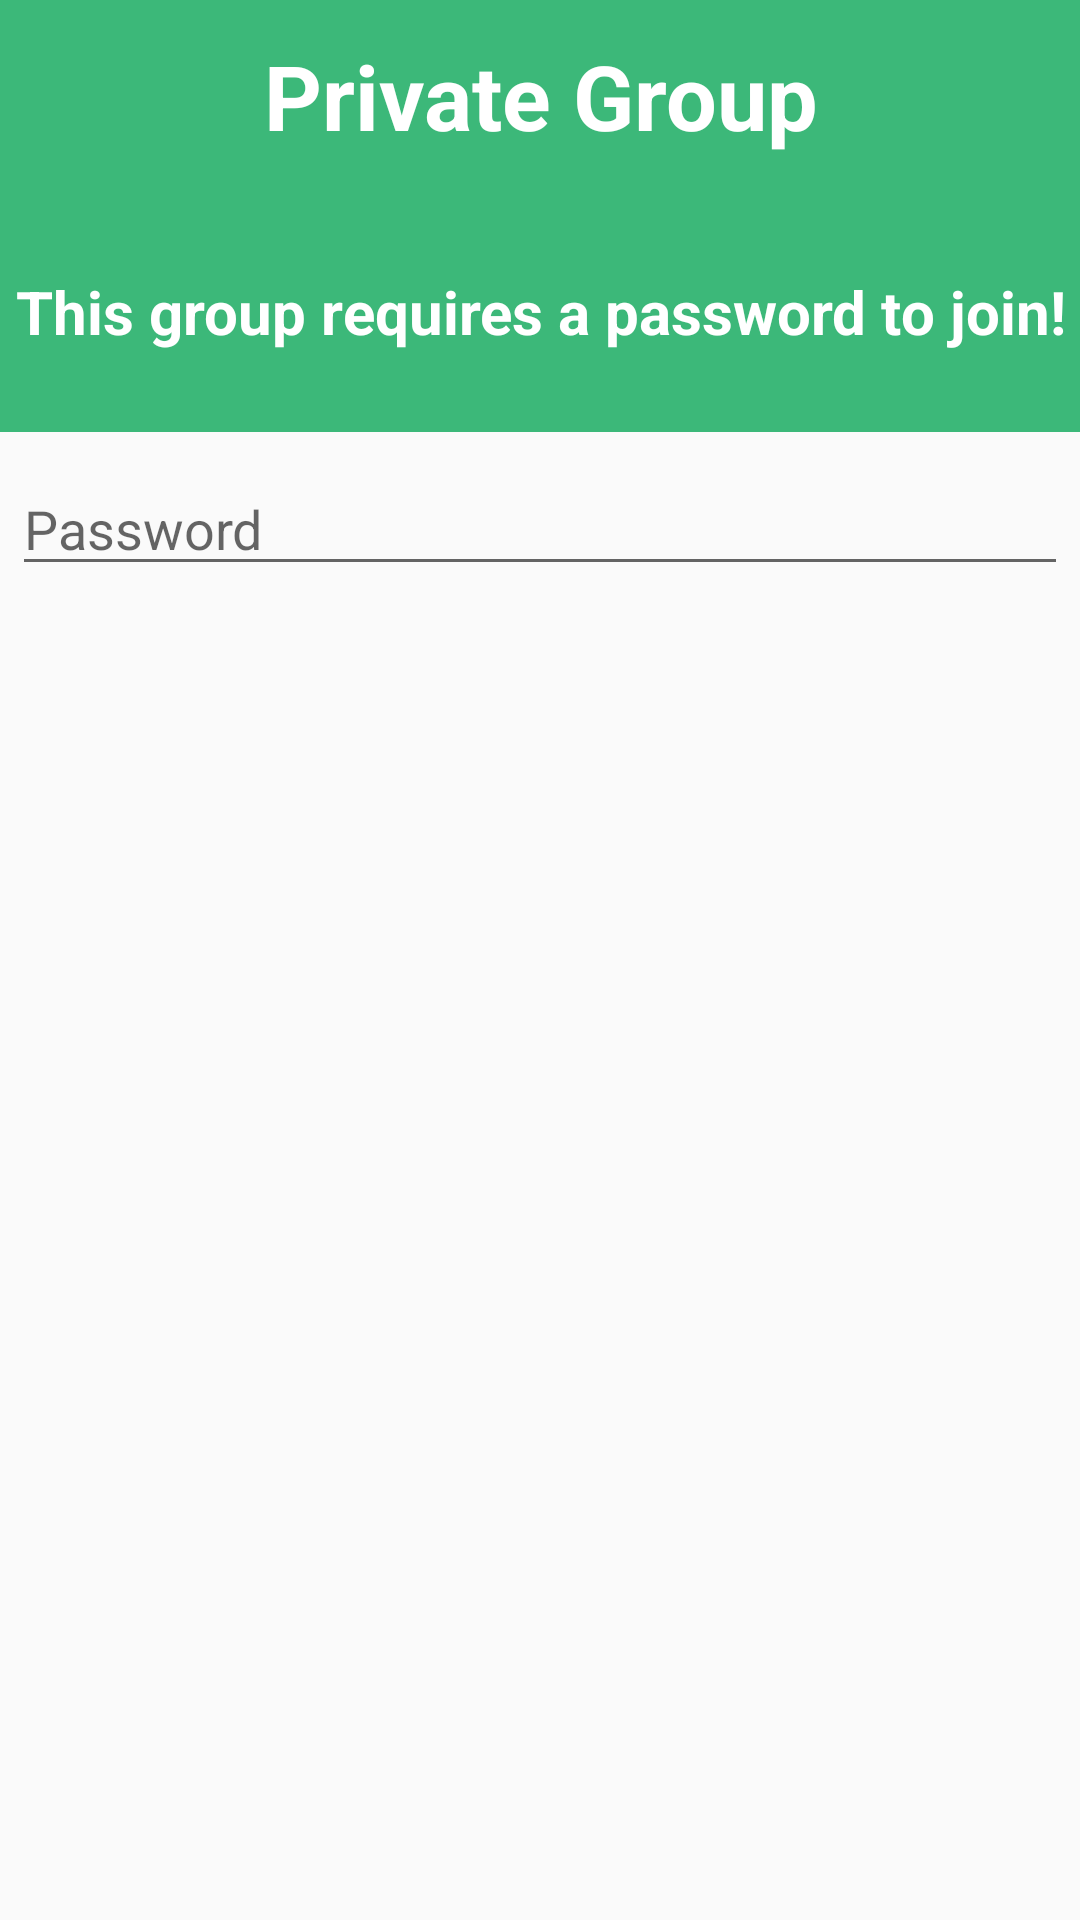

Layout XML and referenced resources for this Android screen:
<!-- AndroidManifest.xml: application theme AppTheme -->
<!-- res/layout/dialog_password.xml -->
<?xml version="1.0" encoding="utf-8"?>
<LinearLayout xmlns:android="http://schemas.android.com/apk/res/android"
    android:orientation="vertical"
    android:layout_width="fill_parent"
    android:layout_height="wrap_content">
    <TextView
        android:id="@+id/dialog"
        android:layout_width="fill_parent"
        android:gravity="center"
        android:layout_height="64dp"
        android:scaleType="center"
        android:background="@color/actionbar"
        android:text="Private Group"
        android:contentDescription="@string/app_name"
        android:textColor="#FFFF"
        android:textStyle="bold"
        android:textSize="30dp"
        android:textIsSelectable="true"
        android:textAlignment="center" />
    <TextView
        android:id="@+id/dialog1"
        android:layout_width="fill_parent"
        android:gravity="center"
        android:layout_height="80dp"
        android:scaleType="center"
        android:background="@color/actionbar"
        android:text="This group requires a password to join!"
        android:contentDescription="@string/app_name"
        android:textColor="#FFFF"
        android:textStyle="bold"
        android:textSize="20dp"
        android:textIsSelectable="true"
        android:textAlignment="center" />
    <EditText
        android:id="@+id/GroupPassCode"
        android:layout_width="match_parent"
        android:layout_height="wrap_content"
        android:layout_marginTop="10dp"
        android:layout_marginLeft="4dp"
        android:layout_marginRight="4dp"
        android:layout_marginBottom="16dp"
        android:hint="Password"/>
</LinearLayout>
<!-- resources referenced by this layout -->
<resources>
  <color name="actionbar">#3cb879</color>
  <string name="app_name">GroupIt</string>
  <style name="AppTheme" parent="Theme.AppCompat.Light.DarkActionBar">
          <item name="actionBarStyle">@style/ActionBar</item>
      </style>
  <style name="ActionBar" parent="Widget.AppCompat.Light.ActionBar.Solid.Inverse">
          <item name="background">@color/actionbar</item>
          <item name="titleTextStyle">@style/MyActionBarTitleText</item>
      </style>
  <style name="MyActionBarTitleText" parent="@style/TextAppearance.AppCompat.Widget.ActionBar.Title">
          <item name="android:textColor">@color/white</item>
      </style>
  <color name="white">#ffffff</color>
</resources>
